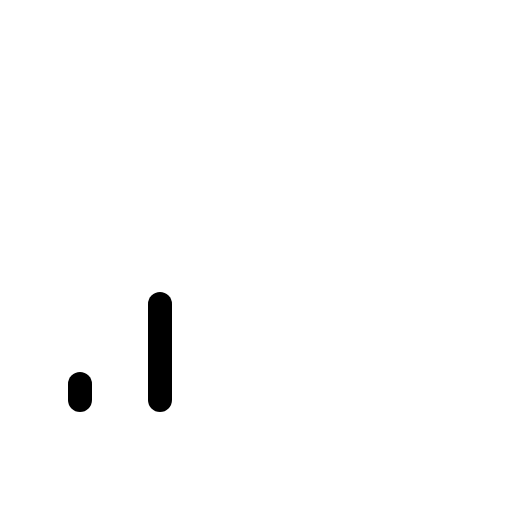
t = 0.00 s
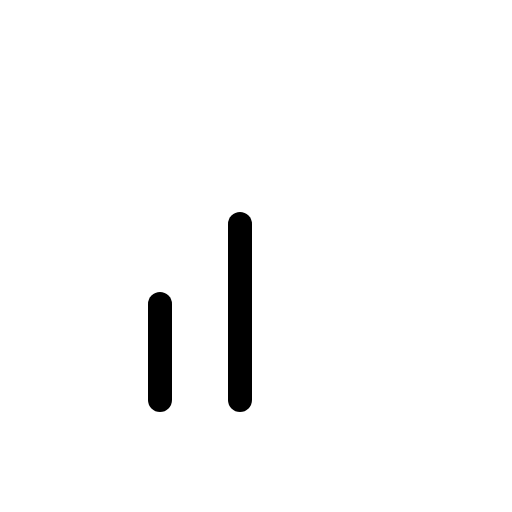
t = 0.60 s
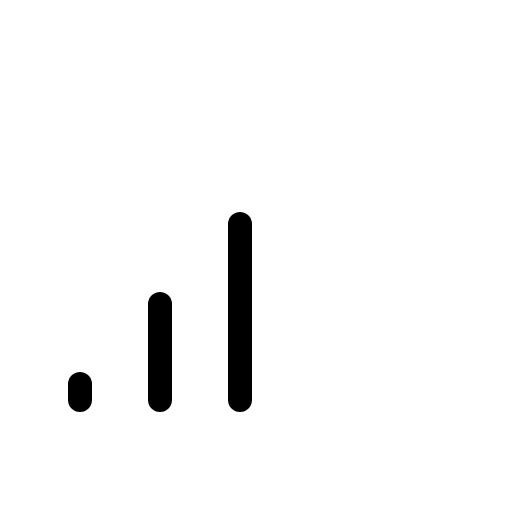
t = 0.98 s
t = 1.35 s: frame unchanged from t = 0.98 s, image omitted
t = 1.73 s: frame unchanged from t = 0.98 s, image omitted

The animated SVG that drew these frames (rendered in a browser with its animation timeline set to each time). Animation: 1 CSS @keyframes rule; one cycle of 2.10 s, repeats indefinitely.

<svg xmlns="http://www.w3.org/2000/svg" viewBox="0 0 256 256">
  <style>
    .draw-line {
      stroke-dasharray: 2000;
      stroke-dashoffset: 0;
    }
    svg:hover .draw-line {
      animation: phosphor-draw-in 1.5s ease-in-out infinite alternate;
    }
    @keyframes phosphor-draw-in {
      0%   { stroke-dashoffset: 2000; }
      100% { stroke-dashoffset: 0; }
    }
  </style><rect width="256" height="256" fill="none"/><line x1="120" y1="112" x2="120" y2="200" fill="none" stroke="currentColor" stroke-linecap="round" stroke-linejoin="round" stroke-width="12" class="draw-line" pathLength="1" style="animation-delay: 0s"/><line x1="80" y1="152" x2="80" y2="200" fill="none" stroke="currentColor" stroke-linecap="round" stroke-linejoin="round" stroke-width="12" class="draw-line" pathLength="1" style="animation-delay: 0.3s"/><line x1="40" y1="192" x2="40" y2="200" fill="none" stroke="currentColor" stroke-linecap="round" stroke-linejoin="round" stroke-width="12" class="draw-line" pathLength="1" style="animation-delay: 0.6s"/></svg>
